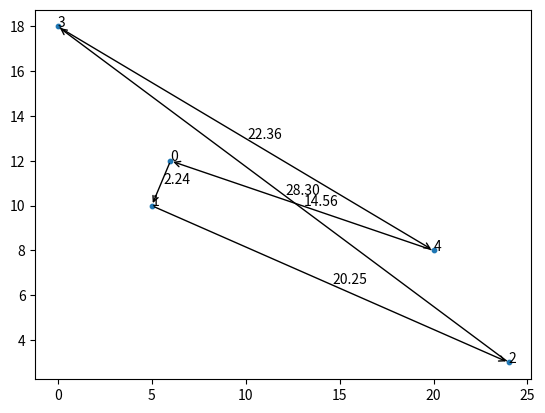

Write the Python code that produced this figure.
import numpy as np
import random
import matplotlib.pyplot as  plt 
from matplotlib.text import OffsetFrom
class City:
    def __init__(self,x,y):
        self.x = x
        self.y = y

    def distance(self,city):
        xDis = abs(self.x - city.x)
        yDis = abs(self.y - city.y)
        distance = np.sqrt((xDis**2) + (yDis**2))
        return distance

    def __repr__(self):
        return "(" + str(self.x) + "," + str(self.y) + ")"


class Route: #Chromosome
    def __init__(self, cityList):
        self.cityList = cityList
        self.route = self.createRoute()
        self.distance = self.routeDistance()
        self.fitness= self.routeFitness()

    def createRoute(self):
        route = random.sample(self.cityList, len(self.cityList))
        return route
    
    def routeDistance(self):
        pathDistance = 0
        for i in range(0, len(self.route)-1):
            fromCity = self.route[i]
            toCity = None
            if i + 1 < len(self.route):
                toCity = self.route[i + 1]
            else:
                toCity = self.route[0]
            pathDistance += fromCity.distance(toCity)
        return pathDistance
    
    #Fitness function = inverse of path distance i.e. maximize fitness=> minimum path length
    def routeFitness(self):
        fitness = 1 / float(self.distance)
        return fitness

class Population:
    def __init__(self,popSize,cityList):
        self.popSize = popSize
        self.cityList = cityList
        self.routes,self.fitness = self.initialPopulation()

    def initialPopulation(self):
        population = []
        fitness = []
        for i in range(0, self.popSize):
            r = Route(self.cityList)
            population.append(r.route)
            fitness.append(r.routeFitness())
        return population,fitness

class GA:
    def __init__(self,popSize,cityList,tournament_size = 3,pc=0.65,pm=0.1):
        self.tournament_size = tournament_size
        self.population = Population(popSize,cityList)
        self.pc = pc #crossover probability
        self.pm = pm #mutation probabaility
        self.fittest = 0
        self.fittest_route = 0
        self.parents = 0
        self.offspring = 0

    def selection(self):
        #Performs tournament selection without replacement of size s
        parents = []
        while len(parents)!= self.population.popSize:
            participants = random.sample(self.population.fitness,self.tournament_size)
            # get index of fittest participant
            index = self.population.fitness.index(max(participants))
            
            # add fittest participant to parent list for reproduction
            parents.append(self.population.routes[index])
        #print("Parents:",index_routes(parents,cityList))
        self.parents = parents

    def crossover(self):
        #Performs order crossover with probability pc
        offspring = []
        #select parents by randomly generating indices
        while len(self.parents)!=0:
            #select mate for gene at position 0 by randomly generating index in range [1,len(parents)-1]
            index = random.randint(1,len(self.parents)-1)
            #print("Index: ",index)
            A = self.parents[0]
            #print("A:,",[cityList.index(city) for city in A])
            B = self.parents[index]
            #print("B:,",[cityList.index(city) for city in B])

            #generate random probability in range [0,1]
            pc = random.uniform(0,1)

             #check against crossover probability
            if pc <= self.pc:
                #perform crossover
                #generate random crossover point
                crossover_index = random.randint(0,len(cityList)-3) #window size = 3 cities = 10
                #print("Crossover_index: ",crossover_index)

                #extract cities in selected window
                window_A = A[crossover_index:crossover_index+3]
                window_B = B[crossover_index:crossover_index+3]
                #print("Window A:",[cityList.index(city) for city in window_A])
                #print("Window B:",[cityList.index(city) for city in window_B])
                C=[]
                D=[]
                i=0
                j=0
                #Fill until crossover_index
                while len(C)!=crossover_index :
                    if B[i] not in window_A:
                        C.append(B[i])
                    i=i+1
                while len(D)!=crossover_index:
                    if A[j] not in window_B:
                        D.append(A[j])
                    j=j+1

                #Append windows
                C = C + window_A
                D = D + window_B

                #Fill remaining positions
                while len(C)!= len(cityList):
                    if B[i] not in window_A:
                        C.append(B[i])
                    i=i+1
                while len(D)!=len(cityList):
                    if A[j] not in window_B:
                        D.append(A[j])
                    j=j+1
                
                #Append to offspring
                offspring.append(C)
                offspring.append(D)
            else:
                #no crossover
                offspring.append(A)
                offspring.append(B)

            #remove selected parents from parents array
            self.parents.pop(index)
            self.parents.pop(0)

        self.offspring = offspring
        #print('\nOffspring: ',index_routes(self.offspring,cityList))

    def mutation(self):
       #Swap mutation is performed with probability pm
      
       for x in range(len(self.offspring)) :
            #Generate mutation probability randomly
            pm = random.uniform(0,1)
            if pm <=self.pm :
                #mutation occurs
                indexes = [random.randint(0,len(cityList)-1) for i in range(2)]
                
                route = self.offspring[x]
                #print("Route: ",route)
                city = route[indexes[0]]
                route[indexes[0]] = route[indexes[1]]
                route[indexes[1]] = city
                #print("Mutate route: ",route)

                #Replace with mutated gene
                self.offspring[x] = route
                #print("Mutated offspring:",index_routes(self.offspring,cityList))

    def replacement(self):
        self.population.routes = self.offspring
        self.population.fitness = []
        for route in self.population.routes:
            r = Route(cityList)
            r.route = route
            r.routeDistance()
            self.population.fitness.append(r.routeFitness())
        self.fittest = max(self.fittest,max(self.population.fitness))
        if self.fittest in self.population.fitness:
            index = self.population.fitness.index(self.fittest)
            self.fittest_route = self.population.routes[index]
        self.offspring = [] 
        
        #print("\nGene pool : ",index_routes(self.population.routes,cityList))
        #print("\nFitness : ",self.population.fitness)
        print("\nFittest Individual: ",1/self.fittest)
        print("\nFittest route: ",[cityList.index(city) for city in self.fittest_route])

def index_routes(routes,cityList):
    return [[cityList.index(city) for city in route] for route in routes]



#Main
popSize = 20
n_generations = 10
cityList = []
for i in range(0,5):
    cityList.append(City(x=int(random.random() * 25), y=int(random.random() * 25)))
print("CityList: ",cityList)
ga = GA(popSize,cityList)
print("Initial population: ",index_routes(ga.population.routes,cityList))
for i in range(n_generations):
    print("--------Generation ",i,"-----------")
    ga.selection()
    ga.crossover()
    ga.mutation()
    ga.replacement()

X = [cityList[i].x for i in range(len(cityList))]
y = [cityList[i].y for i in range(len(cityList))]

fig,ax = plt.subplots()
ax.scatter(X,y,s=10)
for i in range(len(cityList)):
    ax.annotate(i,(X[i],y[i]))

def connectpoints(route,p1,p2,cost):
    x1, x2 = route[p1].x, route[p2].x
    y1, y2 = route[p1].y, route[p2].y
    xmid = (x1+x2)/2
    ymid = (y1+y2)/2
    #ax.plot([x1,x2],[y1,y2])
    c = "{:.2f}".format(cost)
    an1 = ax.annotate('',xy=(x1,y1),xycoords='data',xytext=(x2,y2),textcoords='data',
    arrowprops=dict(arrowstyle="<-",connectionstyle="arc3"),)
    offset_from = OffsetFrom(an1,(0,0))
    an2 = ax.annotate(c,(xmid+0.1,ymid))
    #plt.setp(line,linewidth=0.5)
cost = []
for i in range(len(ga.fittest_route)-1):
    x1,y1 = ga.fittest_route[i].x,ga.fittest_route[i].y
    x2,y2 = ga.fittest_route[i+1].x,ga.fittest_route[i+1].y
    cost.append(City(x1,y1).distance(City(x2,y2)))
cost.append(City(ga.fittest_route[0].x,ga.fittest_route[0].y).distance(City(ga.fittest_route[len(ga.fittest_route)-1].x,ga.fittest_route[len(ga.fittest_route)-1].y)))
for i in range(len(ga.fittest_route)-1):
    connectpoints(ga.fittest_route,i,i+1,cost[i])
connectpoints(ga.fittest_route,len(ga.fittest_route)-1,0,cost[len(ga.fittest_route)-1])
print("Cost:",cost)
plt.show()
